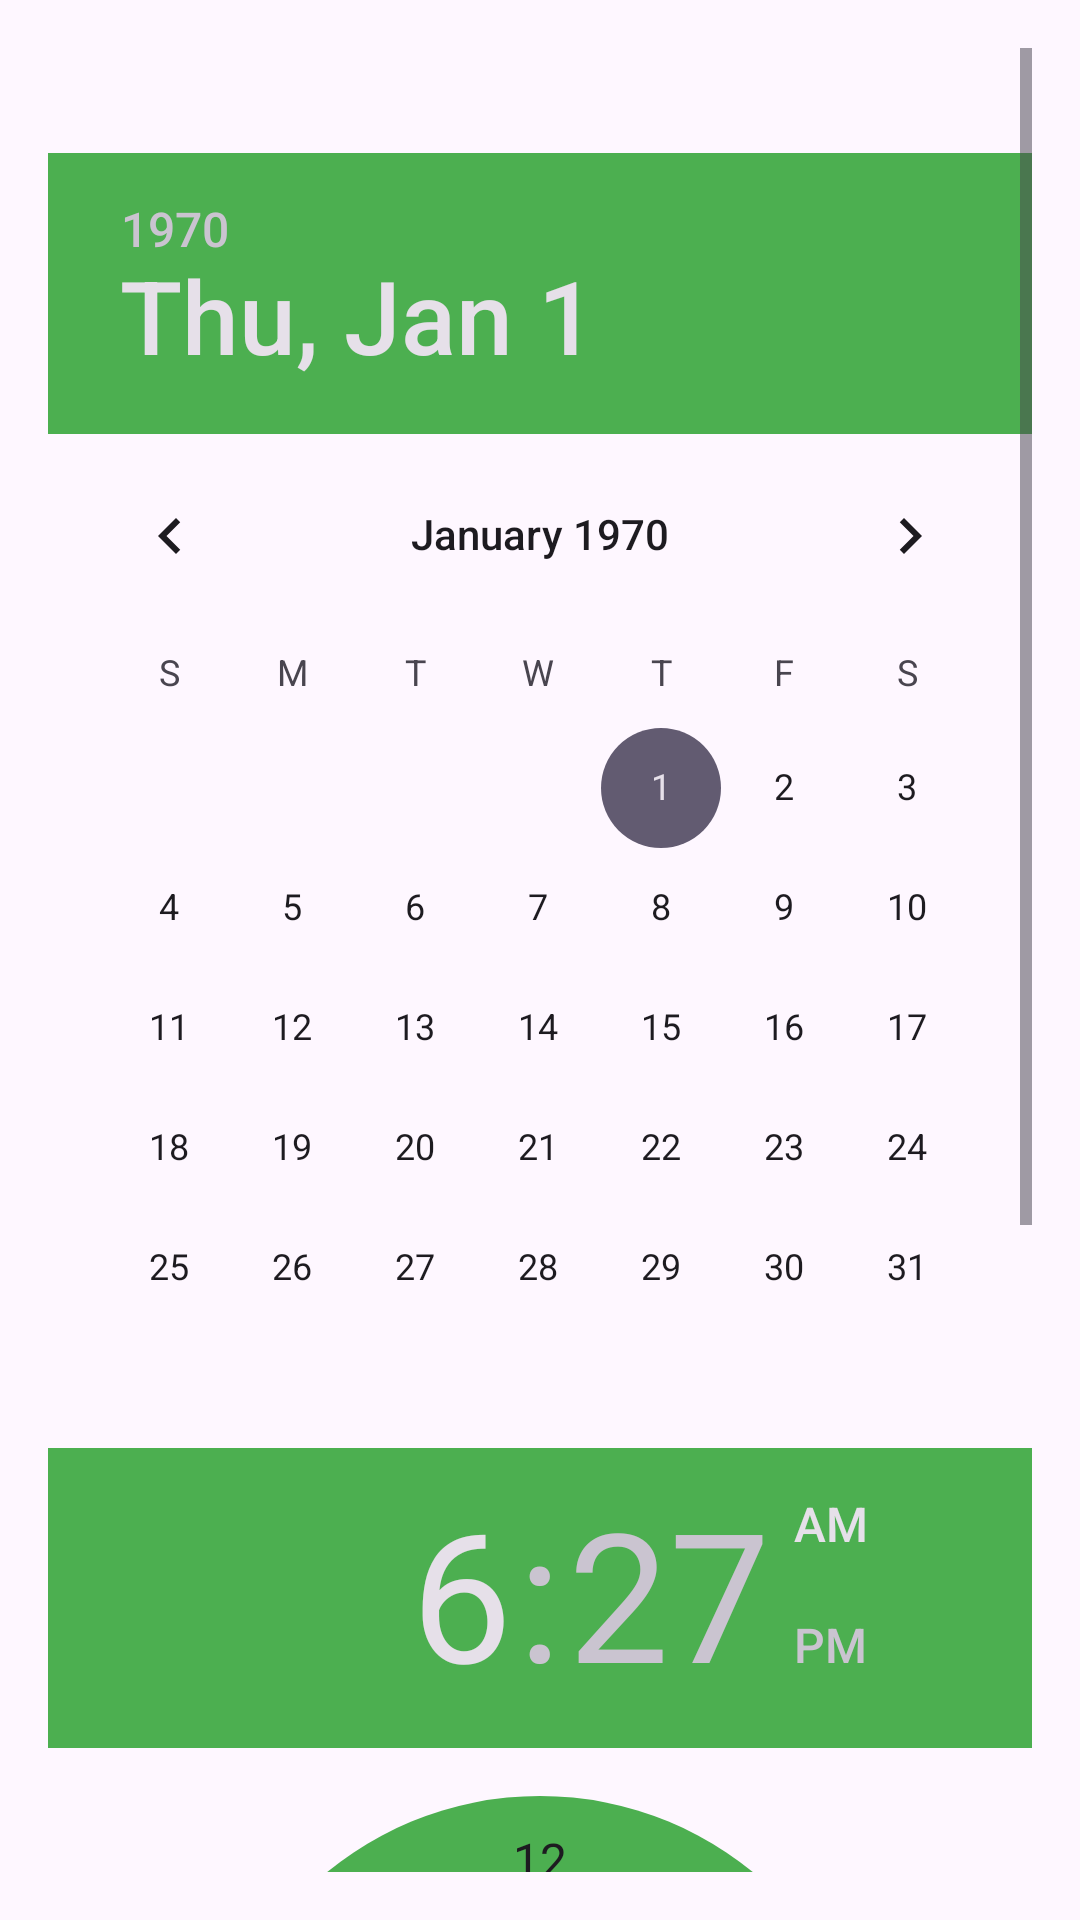

The Android layout XML behind this screen, and the referenced resources:
<!-- AndroidManifest.xml: application theme Theme.Lab_exam_03_new -->
<!-- res/layout/fragment_calender_new.xml -->
<?xml version="1.0" encoding="utf-8"?>
<ScrollView xmlns:android="http://schemas.android.com/apk/res/android"
    xmlns:tools="http://schemas.android.com/tools"
    android:layout_width="match_parent"
    android:layout_height="match_parent"
    android:padding="16dp"
    tools:context=".CalenderNew">

    <LinearLayout
        android:layout_width="match_parent"
        android:layout_height="wrap_content"
        android:orientation="vertical">

        
        
        
        
        
        
        

        
        
        
        
        
        

        <DatePicker
            android:id="@+id/datePicker"
            android:headerBackground="@color/primaryColor"
            android:layout_marginTop="35dp"
            android:layout_width="match_parent"
            android:textAlignment="center"

            android:outlineAmbientShadowColor="@color/link_color"
            android:outlineSpotShadowColor="@color/link_color"
            android:calendarTextColor="@color/link_color"

            android:layout_height="wrap_content"/>

        <TimePicker
            android:id="@+id/timePicker"

            android:headerBackground="@color/primaryColor"
            android:layout_width="match_parent"
            android:numbersBackgroundColor="@color/primaryColor"
            android:layout_height="wrap_content"/>

        <EditText
            android:id="@+id/notesEditText"
            android:layout_width="match_parent"
            android:layout_height="wrap_content"
            android:hint="Add a note"
            android:inputType="text"/>

        <androidx.appcompat.widget.AppCompatButton
            android:id="@+id/setReminderButton"
            android:background="@drawable/button_background"
            android:layout_width="200dp"
            android:textColor="@color/white"
            android:layout_height="wrap_content"
            android:text="Set Reminder"

            android:textSize="20sp"
            android:layout_gravity="center"
            android:layout_marginTop="16dp"/>

        <ListView
            android:id="@+id/remindersListView"
            android:layout_width="match_parent"
            android:layout_height="wrap_content"
            android:layout_marginTop="16dp"/>

    </LinearLayout>

</ScrollView>
<!-- resources referenced by this layout -->
<resources>
  <color name="black">#FF000000</color>
  <color name="link_color">#1B5E20</color>
  <color name="primaryColor">#4CAF50</color>
  <color name="white">#FFFFFF</color>
  <!-- drawable button_background (drawable) -->
  <selector xmlns:android="http://schemas.android.com/apk/res/android">
      <item android:state_pressed="true">
          <shape android:shape="rectangle">
              <corners android:radius="16dp"/>
              <solid android:color="@color/primaryLightColor"/> 
          </shape>
      </item>
      <item>
          <shape android:shape="rectangle">
              <corners android:radius="16dp"/>
              <solid android:color="#4CAF50"/> 
          </shape>
      </item>
  </selector>
  <style name="Theme.Lab_exam_03_new" parent="Base.Theme.Lab_exam_03_new" />
  <color name="primaryLightColor">#81C784</color>
  <style name="Base.Theme.Lab_exam_03_new" parent="Theme.Material3.DayNight.NoActionBar">
          
          
      </style>
</resources>
